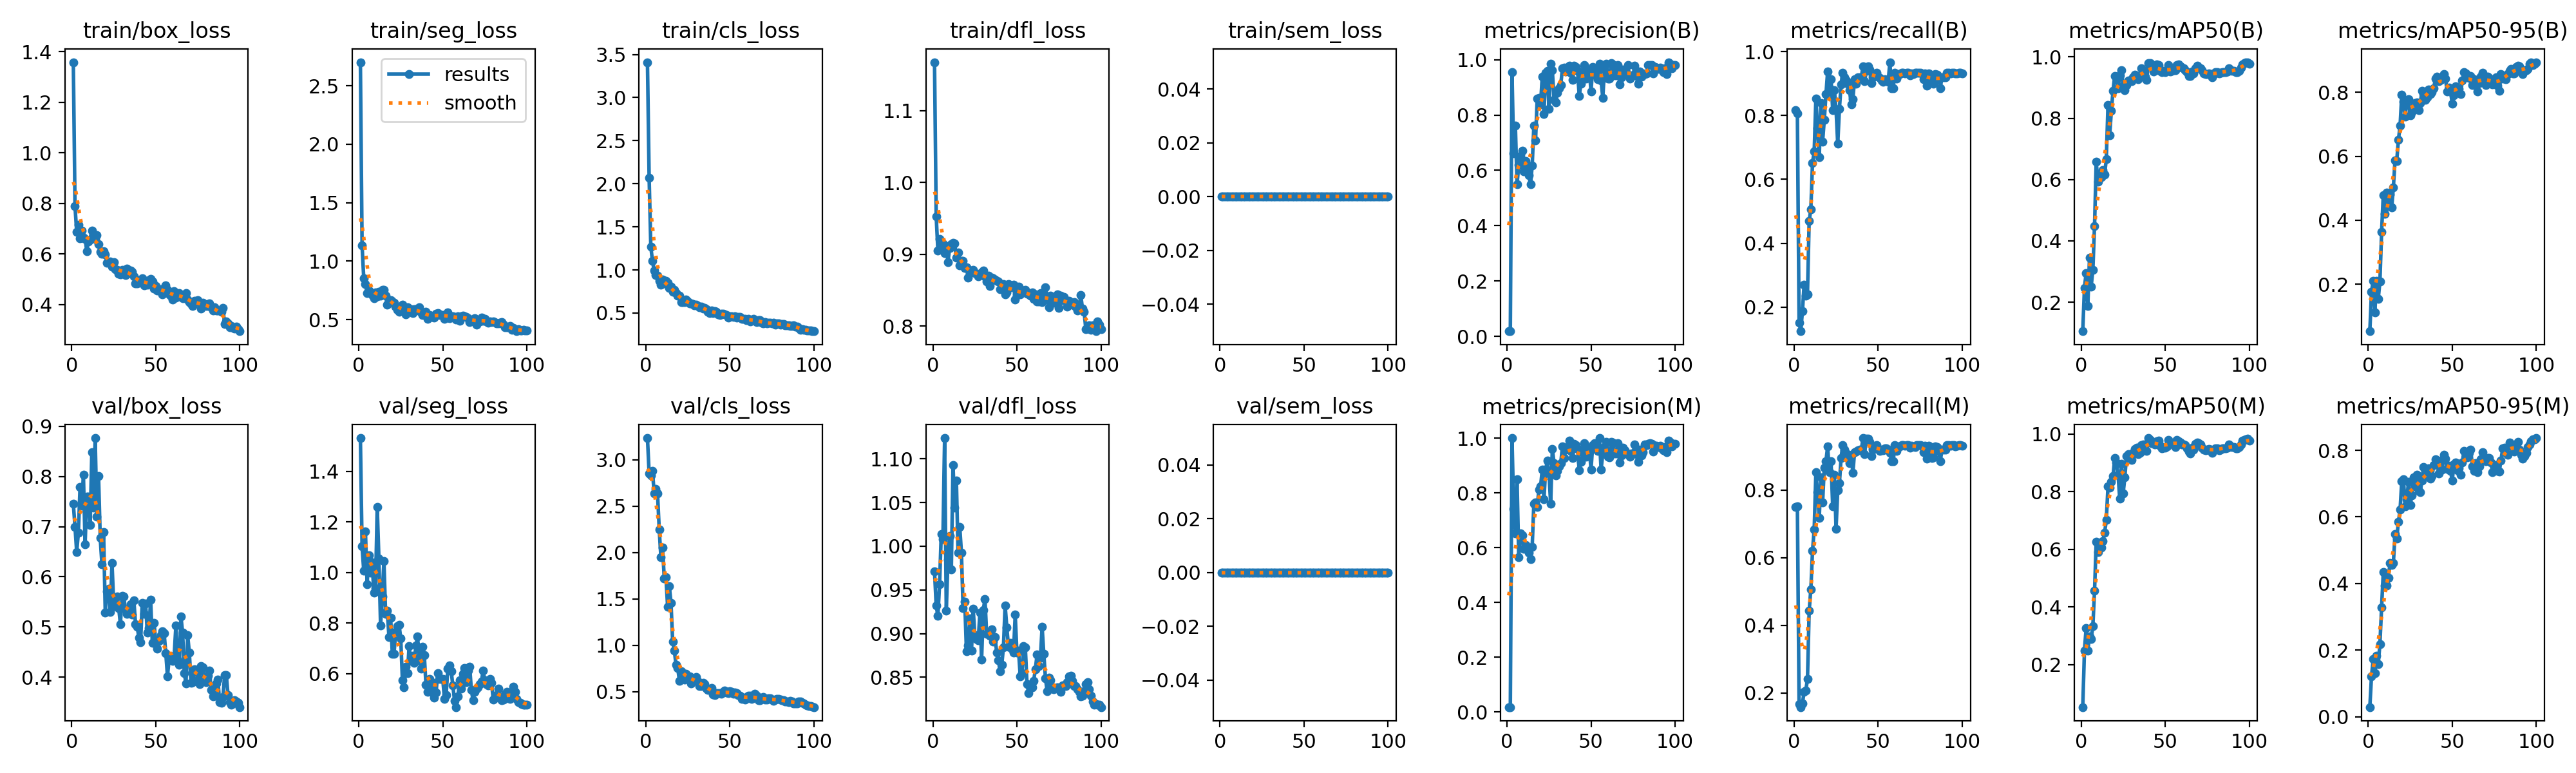

Source data for this figure (header and first rows):
epoch, time, train/box_loss, train/seg_loss, train/cls_loss, train/dfl_loss, train/sem_loss, metrics/precision(B), metrics/recall(B), metrics/mAP50(B), metrics/mAP50-95(B), metrics/precision(M), metrics/recall(M), metrics/mAP50(M), metrics/mAP50-95(M), val/box_loss, val/seg_loss, val/cls_loss, val/dfl_loss, val/sem_loss, lr/pg0, lr/pg1, lr/pg2
1, 4.913, 1.359, 2.701, 3.411, 1.167, 0, 0.0188, 0.8167, 0.1054, 0.05293, 0.01807, 0.75, 0.05289, 0.02885, 0.745, 1.532, 3.235, 0.9715, 0, 0.0001334, 0.0001334, 0.0001334
2, 8.241, 0.7885, 1.134, 2.071, 0.9525, 0, 0.01858, 0.8056, 0.2474, 0.1765, 0.01819, 0.7528, 0.2492, 0.122, 0.6995, 1.103, 2.855, 0.9318, 0, 0.0002806, 0.0002806, 0.0002806
3, 11.42, 0.6879, 0.8519, 1.269, 0.9054, 0, 0.9539, 0.152, 0.2955, 0.2106, 1, 0.1674, 0.3268, 0.1725, 0.6497, 1.007, 2.83, 0.9201, 0, 0.0004248, 0.0004248, 0.0004248
4, 14.55, 0.7167, 0.8041, 1.103, 0.9211, 0, 0.6613, 0.1249, 0.1884, 0.1126, 0.7419, 0.1582, 0.249, 0.1307, 0.6877, 1.164, 2.877, 0.9564, 0, 0.0005661, 0.0005661, 0.0005661
5, 17.88, 0.6626, 0.7244, 0.9897, 0.9117, 0, 0.7611, 0.1874, 0.3448, 0.2114, 0.6513, 0.1694, 0.299, 0.1828, 0.7794, 0.9531, 2.638, 1.014, 0, 0.0007044, 0.0007044, 0.0007044
6, 20.79, 0.6935, 0.7489, 0.938, 0.9151, 0, 0.5489, 0.2712, 0.2514, 0.1539, 0.8501, 0.2028, 0.2884, 0.1582, 0.7415, 1.069, 2.688, 1.008, 0, 0.0008398, 0.0008398, 0.0008398
7, 23.81, 0.6658, 0.7266, 0.9348, 0.9016, 0, 0.6185, 0.2361, 0.3049, 0.208, 0.5654, 0.2078, 0.334, 0.2181, 0.8032, 0.9985, 2.636, 1.124, 0, 0.0009721, 0.0009721, 0.0009721
8, 26.71, 0.6603, 0.7075, 0.8697, 0.9112, 0, 0.6524, 0.2406, 0.4487, 0.3629, 0.6524, 0.2406, 0.4555, 0.3289, 0.6645, 1.039, 2.251, 0.9266, 0, 0.001102, 0.001102, 0.001102
9, 29.84, 0.6124, 0.6844, 0.8305, 0.889, 0, 0.67, 0.47, 0.6578, 0.4793, 0.6445, 0.4428, 0.6274, 0.434, 0.7593, 0.9214, 1.947, 0.9842, 0, 0.001228, 0.001228, 0.001228
10, 32.42, 0.65, 0.7314, 0.8866, 0.9091, 0, 0.5966, 0.5068, 0.5941, 0.4202, 0.5966, 0.5068, 0.5898, 0.3931, 0.7595, 0.9374, 2.051, 1.012, 0, 0.001351, 0.001351, 0.001351
11, 34.76, 0.6571, 0.6998, 0.8447, 0.9142, 0, 0.6341, 0.6521, 0.619, 0.4873, 0.6093, 0.6203, 0.6162, 0.3946, 0.7028, 1.261, 1.721, 0.9731, 0, 0.001472, 0.001472, 0.001472
12, 37.5, 0.6937, 0.74, 0.8766, 0.9158, 0, 0.6027, 0.6871, 0.6082, 0.4439, 0.6034, 0.6839, 0.6059, 0.4169, 0.8481, 1.056, 1.734, 1.093, 0, 0.001485, 0.001485, 0.001485
13, 40.35, 0.6756, 0.7036, 0.848, 0.9148, 0, 0.5828, 0.853, 0.6312, 0.4798, 0.5828, 0.853, 0.6285, 0.4613, 0.7373, 0.7908, 1.414, 1.044, 0, 0.001469, 0.001469, 0.001469
14, 43.06, 0.6594, 0.7518, 0.7916, 0.8955, 0, 0.5491, 0.7601, 0.6166, 0.4395, 0.557, 0.7935, 0.6578, 0.455, 0.8765, 0.9058, 1.638, 1.076, 0, 0.001452, 0.001452, 0.001452
15, 46.44, 0.6744, 0.7568, 0.8039, 0.9026, 0, 0.6163, 0.6696, 0.6675, 0.5033, 0.6032, 0.7178, 0.7016, 0.4617, 0.7199, 1.046, 1.46, 0.9926, 0, 0.001436, 0.001436, 0.001436
16, 49.93, 0.6405, 0.7034, 0.7474, 0.8843, 0, 0.7607, 0.8389, 0.8426, 0.5879, 0.7607, 0.8389, 0.8178, 0.5487, 0.8002, 0.8353, 1.04, 1.022, 0, 0.001419, 0.001419, 0.001419
17, 53.17, 0.6095, 0.6249, 0.772, 0.8907, 0, 0.7082, 0.7188, 0.7436, 0.5858, 0.7649, 0.7637, 0.8139, 0.5347, 0.678, 0.8492, 0.9414, 0.9929, 0, 0.001403, 0.001403, 0.001403
18, 56.36, 0.6013, 0.6678, 0.7343, 0.8907, 0, 0.8589, 0.7861, 0.8235, 0.651, 0.7474, 0.8667, 0.8339, 0.5847, 0.6252, 0.745, 0.788, 0.9294, 0, 0.001386, 0.001386, 0.001386
19, 59.37, 0.6121, 0.6669, 0.7026, 0.881, 0, 0.8628, 0.8667, 0.8905, 0.6955, 0.8124, 0.8863, 0.8533, 0.6219, 0.6885, 0.8202, 0.7538, 0.9362, 0, 0.00137, 0.00137, 0.00137
20, 62.71, 0.5975, 0.6542, 0.698, 0.8818, 0, 0.8394, 0.9378, 0.9384, 0.7933, 0.8233, 0.9291, 0.9166, 0.7077, 0.5281, 0.6792, 0.6199, 0.8795, 0, 0.001353, 0.001353, 0.001353
21, 66.08, 0.565, 0.643, 0.6295, 0.8673, 0, 0.9395, 0.8861, 0.9352, 0.7696, 0.8858, 0.8528, 0.9016, 0.7138, 0.5714, 0.6788, 0.7201, 0.8867, 0, 0.001337, 0.001337, 0.001337
22, 69.19, 0.569, 0.6115, 0.6299, 0.8758, 0, 0.8039, 0.9134, 0.8976, 0.7231, 0.7768, 0.8849, 0.8583, 0.6316, 0.5756, 0.7654, 0.7003, 0.9175, 0, 0.00132, 0.00132, 0.00132
23, 72.27, 0.5706, 0.5838, 0.6244, 0.8773, 0, 0.9523, 0.8173, 0.9408, 0.772, 0.885, 0.7528, 0.7753, 0.6532, 0.5303, 0.7883, 0.6284, 0.8806, 0, 0.001304, 0.001304, 0.001304
24, 75.53, 0.5499, 0.5662, 0.6532, 0.878, 0, 0.96, 0.8791, 0.9568, 0.779, 0.9174, 0.8465, 0.8957, 0.7063, 0.6276, 0.7934, 0.6929, 0.9282, 0, 0.001287, 0.001287, 0.001287
25, 79.01, 0.5674, 0.5905, 0.6308, 0.8735, 0, 0.8225, 0.8194, 0.9064, 0.7275, 0.8719, 0.6861, 0.7935, 0.635, 0.5476, 0.7403, 0.665, 0.8979, 0, 0.001271, 0.001271, 0.001271
26, 82.02, 0.5395, 0.6302, 0.6125, 0.873, 0, 0.9861, 0.7108, 0.8921, 0.7383, 0.7604, 0.7991, 0.8487, 0.6654, 0.542, 0.5735, 0.6681, 0.8939, 0, 0.001254, 0.001254, 0.001254
27, 85.62, 0.538, 0.582, 0.6082, 0.8694, 0, 0.9613, 0.8203, 0.909, 0.7535, 0.9613, 0.8203, 0.9236, 0.718, 0.5607, 0.5454, 0.5896, 0.8921, 0, 0.001238, 0.001238, 0.001238
28, 88.71, 0.5234, 0.5448, 0.6052, 0.871, 0, 0.854, 0.8977, 0.923, 0.7658, 0.9087, 0.896, 0.9309, 0.6915, 0.5374, 0.6274, 0.6387, 0.9239, 0, 0.001221, 0.001221, 0.001221
29, 91.56, 0.5185, 0.6058, 0.5925, 0.8749, 0, 0.8463, 0.9333, 0.9237, 0.7677, 0.864, 0.9333, 0.9265, 0.7269, 0.5058, 0.6021, 0.6306, 0.8703, 0, 0.001205, 0.001205, 0.001205
30, 94.43, 0.5385, 0.5815, 0.5977, 0.8769, 0, 0.881, 0.9194, 0.9215, 0.7432, 0.881, 0.9194, 0.9109, 0.6776, 0.5618, 0.7102, 0.6551, 0.927, 0, 0.001188, 0.001188, 0.001188
31, 97.4, 0.5362, 0.5872, 0.5811, 0.869, 0, 0.8958, 0.909, 0.9333, 0.7655, 0.8958, 0.909, 0.9337, 0.6742, 0.5609, 0.6497, 0.6069, 0.9399, 0, 0.001172, 0.001172, 0.001172
32, 100.3, 0.5183, 0.5587, 0.5647, 0.862, 0, 0.9084, 0.9, 0.9424, 0.8044, 0.9084, 0.9, 0.9484, 0.7099, 0.5355, 0.6706, 0.5615, 0.8999, 0, 0.001155, 0.001155, 0.001155
33, 103, 0.5413, 0.5884, 0.5737, 0.8701, 0, 0.9696, 0.8799, 0.937, 0.7938, 0.9696, 0.8799, 0.9522, 0.7503, 0.5265, 0.6423, 0.5633, 0.9003, 0, 0.001139, 0.001139, 0.001139
34, 105.8, 0.5253, 0.5779, 0.5531, 0.8555, 0, 0.972, 0.8344, 0.9269, 0.7769, 0.9265, 0.9056, 0.931, 0.7337, 0.5347, 0.7105, 0.5952, 0.8979, 0, 0.001122, 0.001122, 0.001122
35, 108.8, 0.536, 0.5943, 0.5595, 0.8672, 0, 0.9583, 0.8513, 0.9352, 0.7854, 0.9583, 0.8513, 0.9358, 0.7276, 0.5457, 0.7467, 0.5833, 0.9048, 0, 0.001106, 0.001106, 0.001106
36, 111.7, 0.5295, 0.6055, 0.5415, 0.8663, 0, 0.9675, 0.9127, 0.9621, 0.8097, 0.9675, 0.9127, 0.9621, 0.7463, 0.5242, 0.6606, 0.536, 0.8912, 0, 0.001089, 0.001089, 0.001089
37, 114.5, 0.5123, 0.5641, 0.5169, 0.8651, 0, 0.9771, 0.9, 0.9573, 0.7949, 0.9918, 0.9138, 0.9638, 0.7143, 0.5531, 0.6192, 0.5207, 0.8962, 0, 0.001073, 0.001073, 0.001073
38, 117.5, 0.4852, 0.5401, 0.501, 0.8629, 0, 0.9529, 0.9184, 0.9366, 0.8012, 0.9529, 0.9184, 0.9429, 0.7225, 0.5056, 0.7071, 0.5222, 0.8782, 0, 0.001056, 0.001056, 0.001056
39, 120.5, 0.4828, 0.547, 0.5276, 0.8624, 0, 0.9261, 0.9194, 0.9259, 0.8128, 0.9261, 0.9194, 0.9421, 0.7548, 0.5, 0.6741, 0.5434, 0.8697, 0, 0.00104, 0.00104, 0.00104
40, 123.4, 0.4964, 0.5681, 0.5022, 0.8512, 0, 0.9789, 0.9174, 0.9795, 0.8432, 0.9789, 0.9174, 0.986, 0.7727, 0.479, 0.5566, 0.4736, 0.8566, 0, 0.001023, 0.001023, 0.001023
41, 126.5, 0.4941, 0.507, 0.5192, 0.858, 0, 0.9734, 0.9543, 0.9805, 0.8496, 0.9734, 0.9543, 0.9805, 0.7626, 0.4696, 0.5286, 0.4612, 0.8642, 0, 0.001007, 0.001007, 0.001007
42, 129.6, 0.5048, 0.5392, 0.5161, 0.8586, 0, 0.959, 0.9074, 0.9673, 0.8357, 0.959, 0.9074, 0.9673, 0.731, 0.5482, 0.5796, 0.4846, 0.8846, 0, 0.0009904, 0.0009904, 0.0009904
43, 132.2, 0.4755, 0.5217, 0.481, 0.8441, 0, 0.8692, 0.9387, 0.9521, 0.8397, 0.8816, 0.9526, 0.9708, 0.7684, 0.5261, 0.529, 0.4838, 0.9322, 0, 0.0009739, 0.0009739, 0.0009739
44, 134.9, 0.4809, 0.5252, 0.4804, 0.8469, 0, 0.9135, 0.9528, 0.9636, 0.842, 0.9135, 0.9528, 0.9636, 0.7416, 0.5466, 0.565, 0.4814, 0.9073, 0, 0.0009574, 0.0009574, 0.0009574
45, 137.9, 0.4777, 0.5153, 0.4888, 0.8584, 0, 0.948, 0.9435, 0.9749, 0.8566, 0.948, 0.9435, 0.9749, 0.7874, 0.4882, 0.505, 0.4782, 0.8848, 0, 0.0009409, 0.0009409, 0.0009409
46, 140.5, 0.4975, 0.5493, 0.4897, 0.8536, 0, 0.9812, 0.9014, 0.9725, 0.8426, 0.982, 0.9002, 0.9765, 0.7756, 0.4975, 0.5258, 0.4957, 0.8895, 0, 0.0009244, 0.0009244, 0.0009244
47, 143.3, 0.5007, 0.5573, 0.4868, 0.8568, 0, 0.931, 0.9194, 0.9556, 0.8035, 0.931, 0.9194, 0.9604, 0.7447, 0.5543, 0.6018, 0.5133, 0.8828, 0, 0.0009078, 0.0009078, 0.0009078
48, 146.1, 0.4921, 0.5376, 0.4796, 0.8576, 0, 0.9613, 0.9303, 0.9495, 0.8146, 0.9613, 0.9303, 0.9495, 0.7544, 0.4677, 0.5791, 0.4891, 0.8785, 0, 0.0008913, 0.0008913, 0.0008913
49, 148.9, 0.4625, 0.5369, 0.447, 0.837, 0, 0.9574, 0.9333, 0.9544, 0.8056, 0.9574, 0.9333, 0.9544, 0.7387, 0.5087, 0.579, 0.4849, 0.9218, 0, 0.0008748, 0.0008748, 0.0008748
50, 151.7, 0.475, 0.5412, 0.4646, 0.8431, 0, 0.886, 0.9215, 0.9501, 0.7638, 0.886, 0.9215, 0.9526, 0.7086, 0.4723, 0.579, 0.507, 0.878, 0, 0.0008583, 0.0008583, 0.0008583
51, 154.6, 0.4553, 0.5088, 0.4591, 0.8547, 0, 0.9732, 0.9165, 0.9559, 0.7913, 0.9732, 0.9165, 0.9576, 0.7575, 0.4562, 0.501, 0.4977, 0.8803, 0, 0.0008418, 0.0008418, 0.0008418
52, 157.5, 0.4571, 0.5312, 0.4527, 0.8443, 0, 0.9671, 0.9096, 0.9742, 0.8184, 0.9822, 0.9194, 0.9786, 0.7632, 0.4721, 0.5153, 0.4747, 0.8511, 0, 0.0008253, 0.0008253, 0.0008253
53, 160.2, 0.461, 0.5634, 0.4633, 0.8464, 0, 0.9437, 0.9044, 0.9519, 0.8102, 0.9605, 0.9173, 0.9695, 0.7408, 0.4832, 0.6209, 0.4904, 0.8549, 0, 0.0008088, 0.0008088, 0.0008088
54, 163, 0.4408, 0.5098, 0.4442, 0.8493, 0, 0.9298, 0.9138, 0.9549, 0.8104, 0.9536, 0.9248, 0.9663, 0.7465, 0.4918, 0.6328, 0.4821, 0.8857, 0, 0.0007923, 0.0007923, 0.0007923
55, 165.8, 0.4531, 0.5307, 0.4568, 0.85, 0, 0.9859, 0.9092, 0.957, 0.7947, 1, 0.9231, 0.9709, 0.7262, 0.4878, 0.6109, 0.4633, 0.8845, 0, 0.0007758, 0.0007758, 0.0007758
56, 168.6, 0.4758, 0.5306, 0.4546, 0.8448, 0, 0.9244, 0.9048, 0.9572, 0.8375, 0.8858, 0.9194, 0.9545, 0.7631, 0.4478, 0.5528, 0.455, 0.8426, 0, 0.0007593, 0.0007593, 0.0007593
57, 171.4, 0.4592, 0.5247, 0.4331, 0.8446, 0, 0.862, 0.9667, 0.9729, 0.8634, 0.9429, 0.9114, 0.98, 0.7991, 0.402, 0.4937, 0.4198, 0.8318, 0, 0.0007428, 0.0007428, 0.0007428
58, 174, 0.4408, 0.4995, 0.4304, 0.8422, 0, 0.9667, 0.8858, 0.9752, 0.8587, 0.9667, 0.8858, 0.9752, 0.7895, 0.4373, 0.4679, 0.4322, 0.8416, 0, 0.0007263, 0.0007263, 0.0007263
59, 176.6, 0.4364, 0.5277, 0.4353, 0.8468, 0, 0.9862, 0.8861, 0.9698, 0.8494, 0.9862, 0.8861, 0.9698, 0.7797, 0.4386, 0.5093, 0.4149, 0.8382, 0, 0.0007098, 0.0007098, 0.0007098
60, 179.2, 0.4212, 0.4892, 0.4201, 0.8383, 0, 0.9324, 0.9333, 0.9645, 0.8457, 0.9324, 0.9333, 0.9645, 0.7922, 0.4325, 0.5737, 0.44, 0.8462, 0, 0.0006933, 0.0006933, 0.0006933
... 40 more rows
